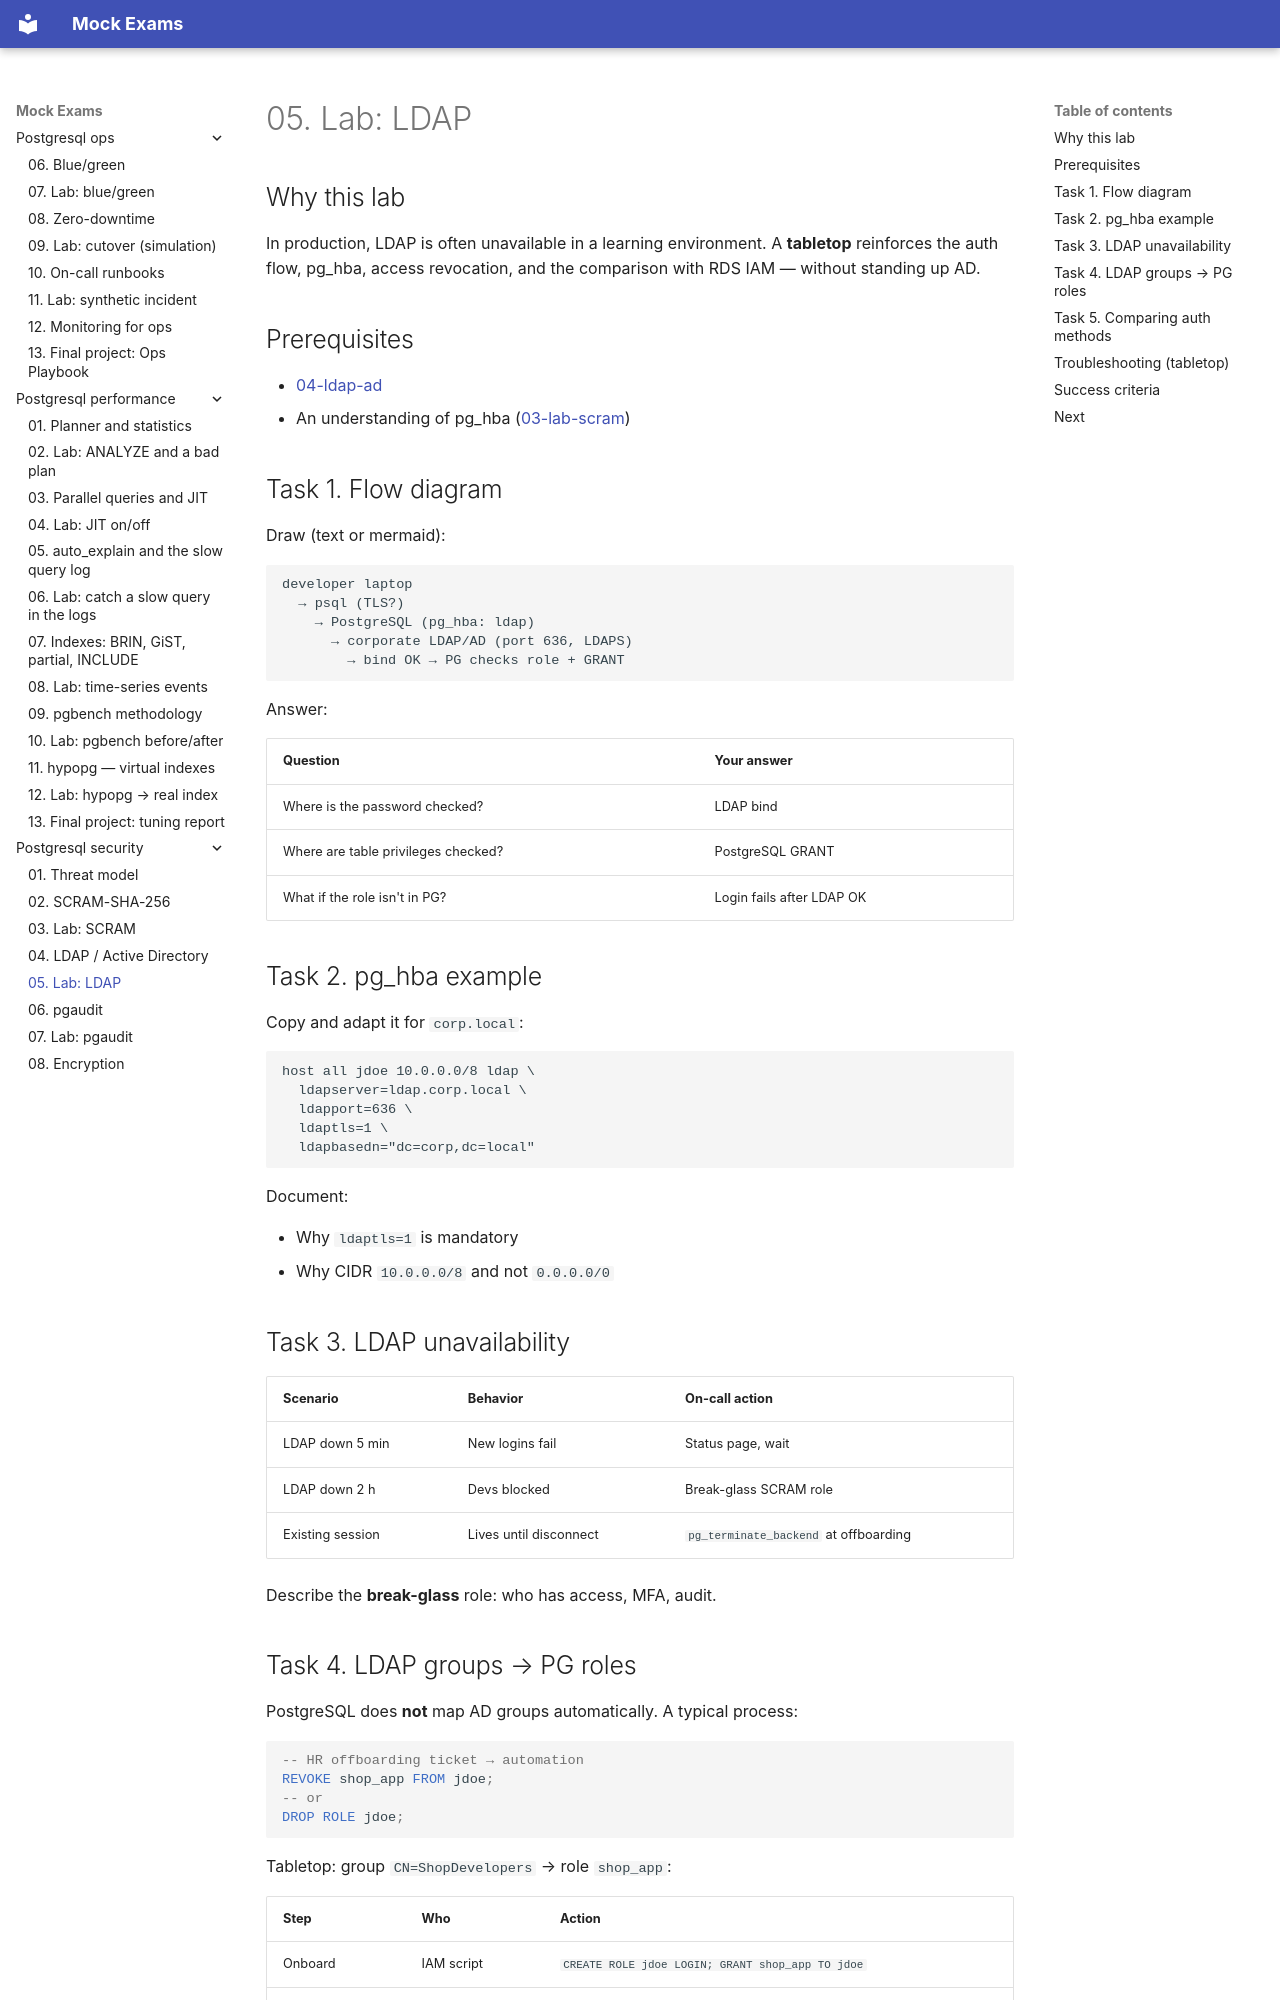

repository: FedorArbuzov/mock-exams · page: postgresql-security/05-lab-ldap/index.html · generator: mkdocs

# 05. Lab: LDAP

## Why this lab

In production, LDAP is often unavailable in a learning environment. A **tabletop** reinforces the auth flow, pg_hba, access revocation, and the comparison with RDS IAM — without standing up AD.

## Prerequisites

- [04-ldap-ad](04-ldap-ad.md)
- An understanding of pg_hba ([03-lab-scram](03-lab-scram.md))

## Task 1. Flow diagram

Draw (text or mermaid):

```text
developer laptop
  → psql (TLS?)
    → PostgreSQL (pg_hba: ldap)
      → corporate LDAP/AD (port 636, LDAPS)
        → bind OK → PG checks role + GRANT
```

Answer:

| Question | Your answer |
|--------|-----------|
| Where is the password checked? | LDAP bind |
| Where are table privileges checked? | PostgreSQL GRANT |
| What if the role isn't in PG? | Login fails after LDAP OK |

## Task 2. pg_hba example

Copy and adapt it for `corp.local`:

```text
host all jdoe 10.0.0.0/8 ldap \
  ldapserver=ldap.corp.local \
  ldapport=636 \
  ldaptls=1 \
  ldapbasedn="dc=corp,dc=local"
```

Document:

- Why `ldaptls=1` is mandatory
- Why CIDR `10.0.0.0/8` and not `0.0.0.0/0`

## Task 3. LDAP unavailability

| Scenario | Behavior | On-call action |
|----------|-----------|------------------|
| LDAP down 5 min | New logins fail | Status page, wait |
| LDAP down 2 h | Devs blocked | Break-glass SCRAM role |
| Existing session | Lives until disconnect | `pg_terminate_backend` at offboarding |

Describe the **break-glass** role: who has access, MFA, audit.
